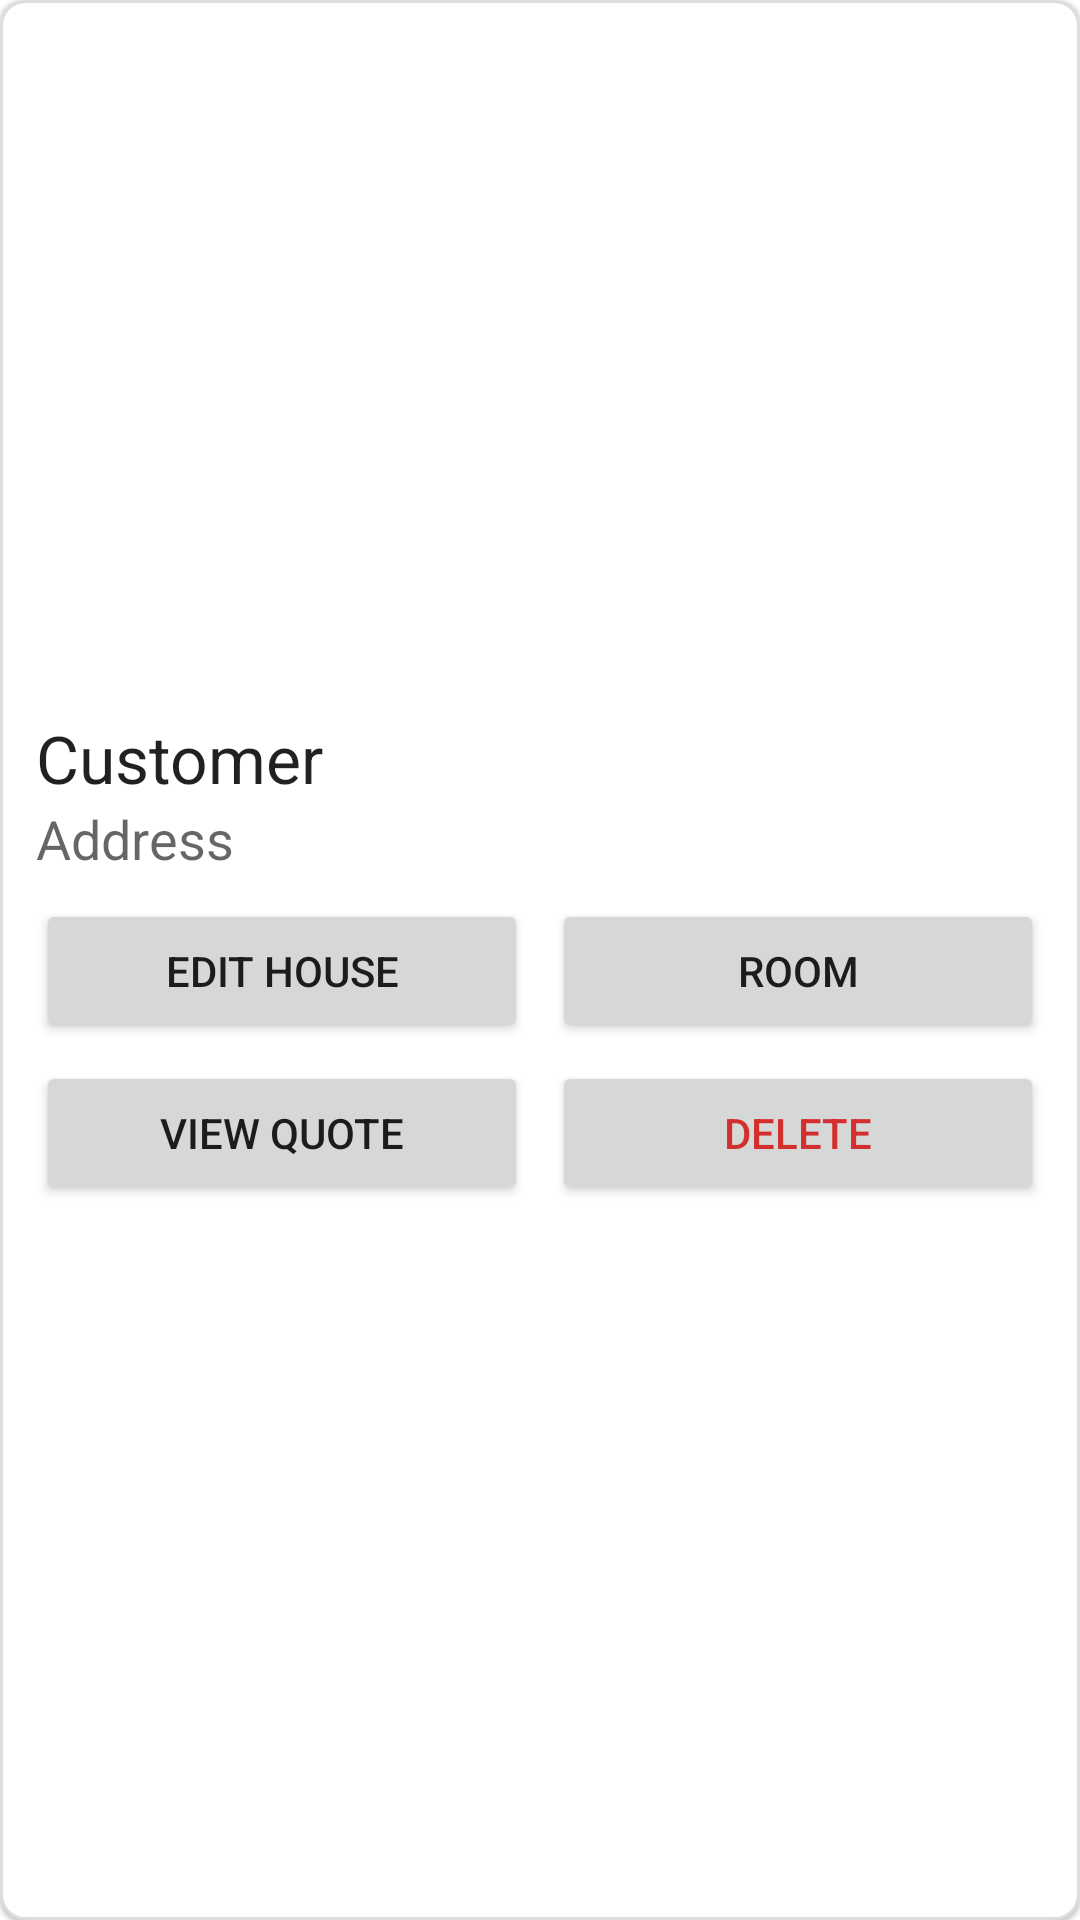

Reconstruct the res/layout file that produces this screen, plus the resources it refers to.
<!-- AndroidManifest.xml: application theme Theme.AndroidTutorial5 -->
<!-- res/layout/house_list_item.xml -->
<?xml version="1.0" encoding="utf-8"?>
<LinearLayout xmlns:android="http://schemas.android.com/apk/res/android"
    android:layout_width="match_parent"
    android:layout_height="wrap_content"
    android:layout_marginStart="8dp"
    android:layout_marginTop="6dp"
    android:layout_marginEnd="8dp"
    android:layout_marginBottom="6dp"
    android:background="@drawable/item_rectangle_background"
    android:clipToPadding="false"
    android:elevation="1dp"
    android:orientation="vertical"
    android:padding="12dp"
    android:gravity="center_vertical">

    <LinearLayout
        android:layout_width="match_parent"
        android:layout_height="wrap_content"
        android:orientation="vertical"
        android:paddingEnd="8dp">

        <TextView
            android:id="@+id/txtName"
            android:layout_width="match_parent"
            android:layout_height="wrap_content"
            android:textAppearance="@style/TextAppearance.AppCompat.Large"
            android:text="Customer" />

        <TextView
            android:id="@+id/txtAddress"
            android:layout_width="match_parent"
            android:layout_height="wrap_content"
            android:textAppearance="@style/TextAppearance.AppCompat.Medium"
            android:text="Address" />
    </LinearLayout>

    <LinearLayout
        android:layout_width="match_parent"
        android:layout_height="wrap_content"
        android:layout_marginTop="8dp"
        android:orientation="vertical">

        <LinearLayout
            android:layout_width="match_parent"
            android:layout_height="wrap_content"
            android:orientation="horizontal">

            <Button
                android:id="@+id/btnEditHouse"
                android:layout_width="0dp"
                android:layout_height="wrap_content"
                android:layout_weight="1"
                android:text="@string/edit_house_action" />

            <Button
                android:id="@+id/btnCreateRoomHouse"
                android:layout_width="0dp"
                android:layout_height="wrap_content"
                android:layout_marginStart="8dp"
                android:layout_weight="1"
                android:text="@string/create_room_action" />
        </LinearLayout>

        <LinearLayout
            android:layout_width="match_parent"
            android:layout_height="wrap_content"
            android:layout_marginTop="6dp"
            android:orientation="horizontal">

            <Button
                android:id="@+id/btnViewQuoteHouse"
                android:layout_width="0dp"
                android:layout_height="wrap_content"
                android:layout_weight="1"
                android:text="@string/view_quote" />

            <Button
                android:id="@+id/btnDeleteHouse"
                android:layout_width="0dp"
                android:layout_height="wrap_content"
                android:layout_marginStart="8dp"
                android:layout_weight="1"
                android:text="@string/delete"
                android:textColor="#D32F2F" />
        </LinearLayout>
    </LinearLayout>

</LinearLayout>
<!-- resources referenced by this layout -->
<resources>
  <!-- drawable item_rectangle_background (drawable) -->
  <?xml version="1.0" encoding="utf-8"?>
  <shape xmlns:android="http://schemas.android.com/apk/res/android" android:shape="rectangle">
      <solid android:color="#FFFFFF" />
      <stroke
          android:width="1dp"
          android:color="#DDDDDD" />
      <corners android:radius="8dp" />
  </shape>
  <string name="create_room_action">Room</string>
  <string name="delete">Delete</string>
  <string name="edit_house_action">Edit House</string>
  <string name="view_quote">View Quote</string>
  <style name="Theme.AndroidTutorial5" parent="Base.Theme.AndroidTutorial5" />
  <style name="Base.Theme.AndroidTutorial5" parent="Theme.MaterialComponents.DayNight.DarkActionBar">
          <item name="colorPrimary">#1565C0</item>
          <item name="colorPrimaryDark">#003c8f</item>
          <item name="colorAccent">#FF6F00</item>
      </style>
</resources>
